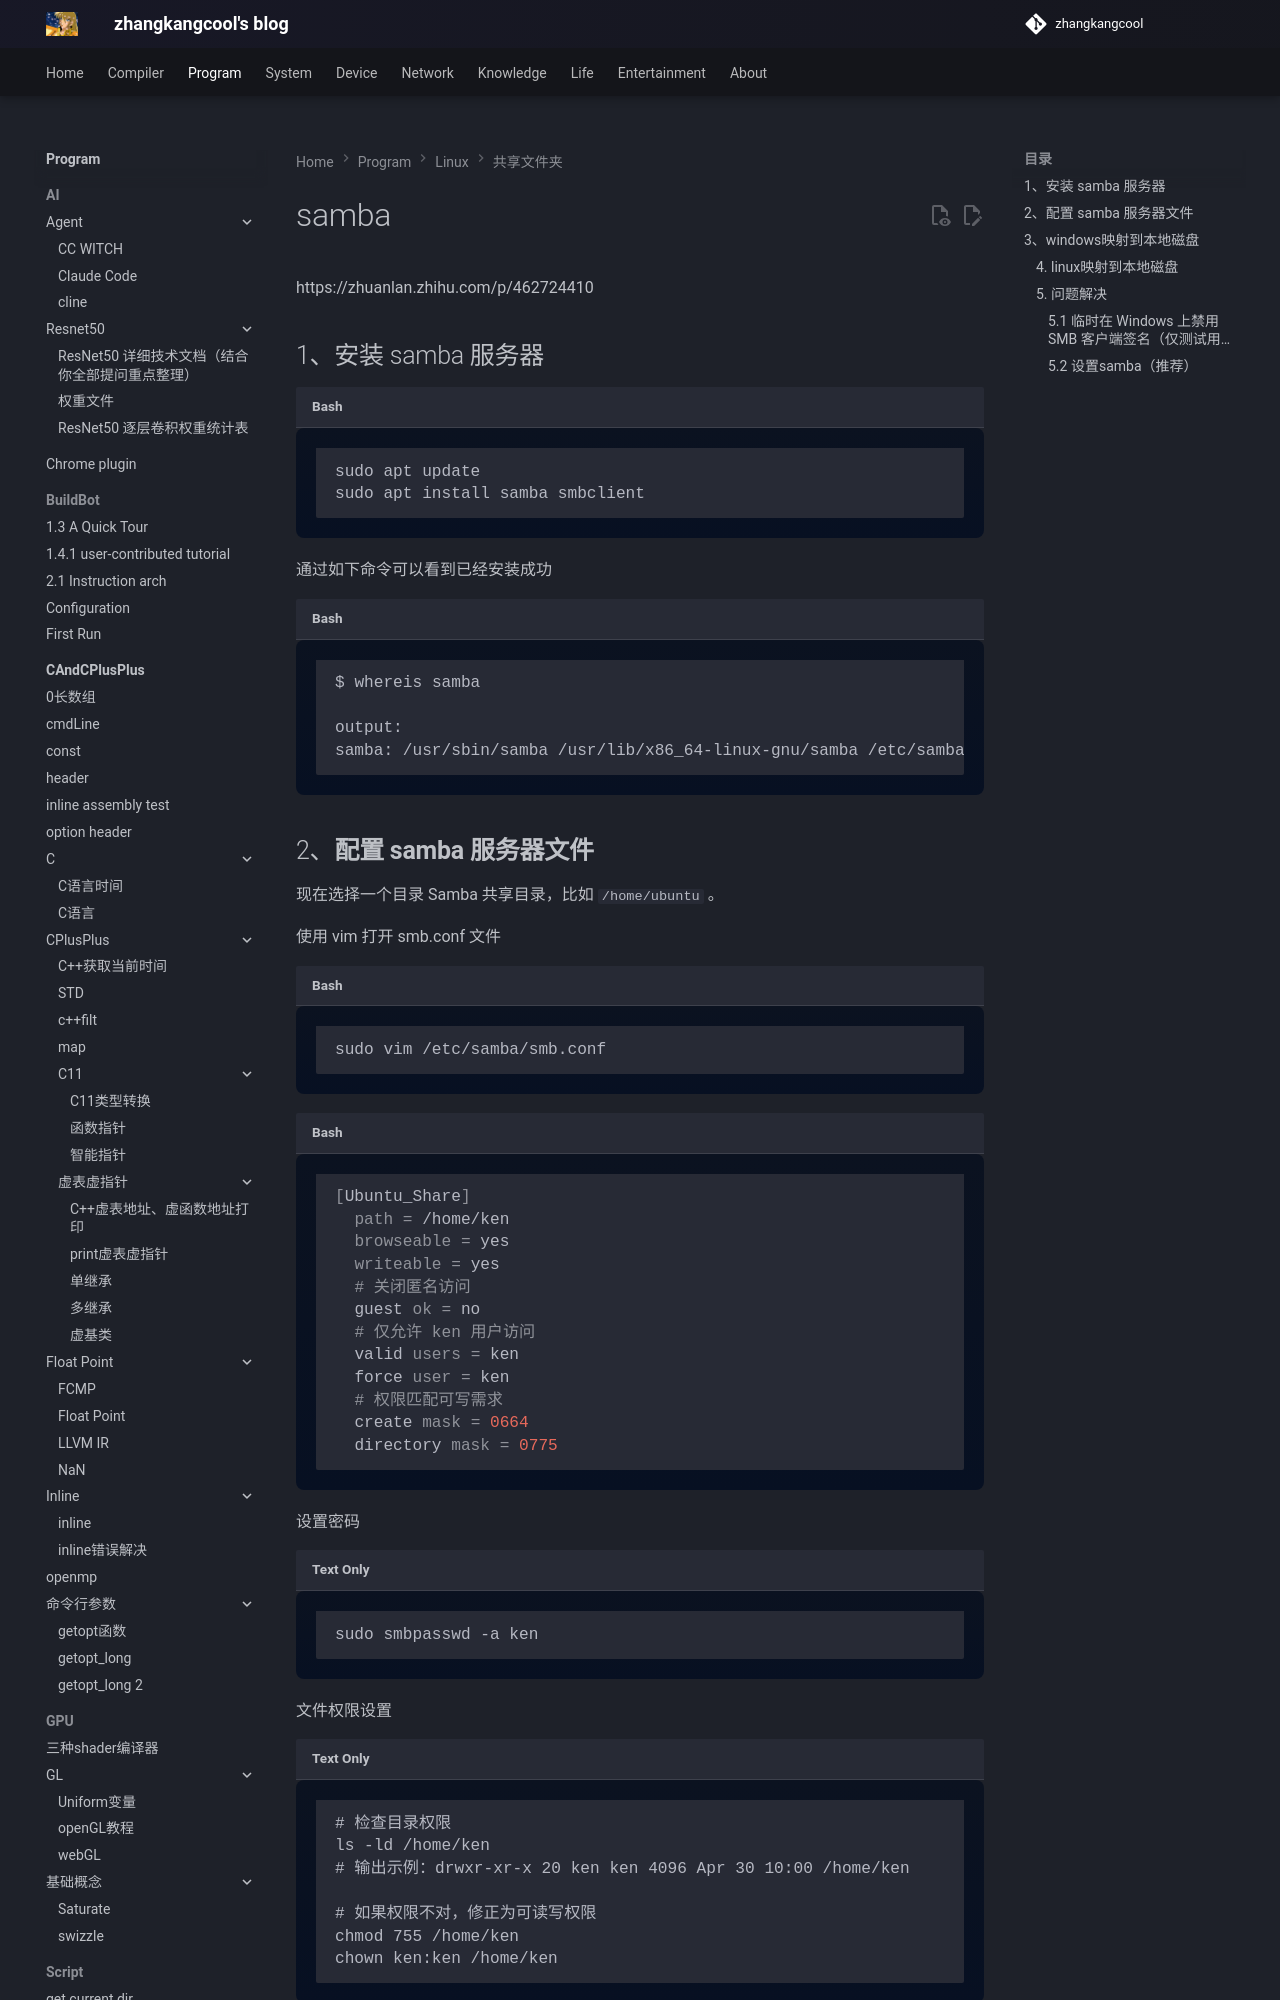

repository: zhangkangcool/zhangkangcool.github.io · page: Program/linux/共享文件夹/samba/index.html · generator: mkdocs

<h1 align="center">samba</h1>




https://zhuanlan.zhihu.com/p/462724410



## 1、安装 samba 服务器

```shell
sudo apt update
sudo apt install samba smbclient
```

通过如下命令可以看到已经安装成功

```shell
$ whereis samba
